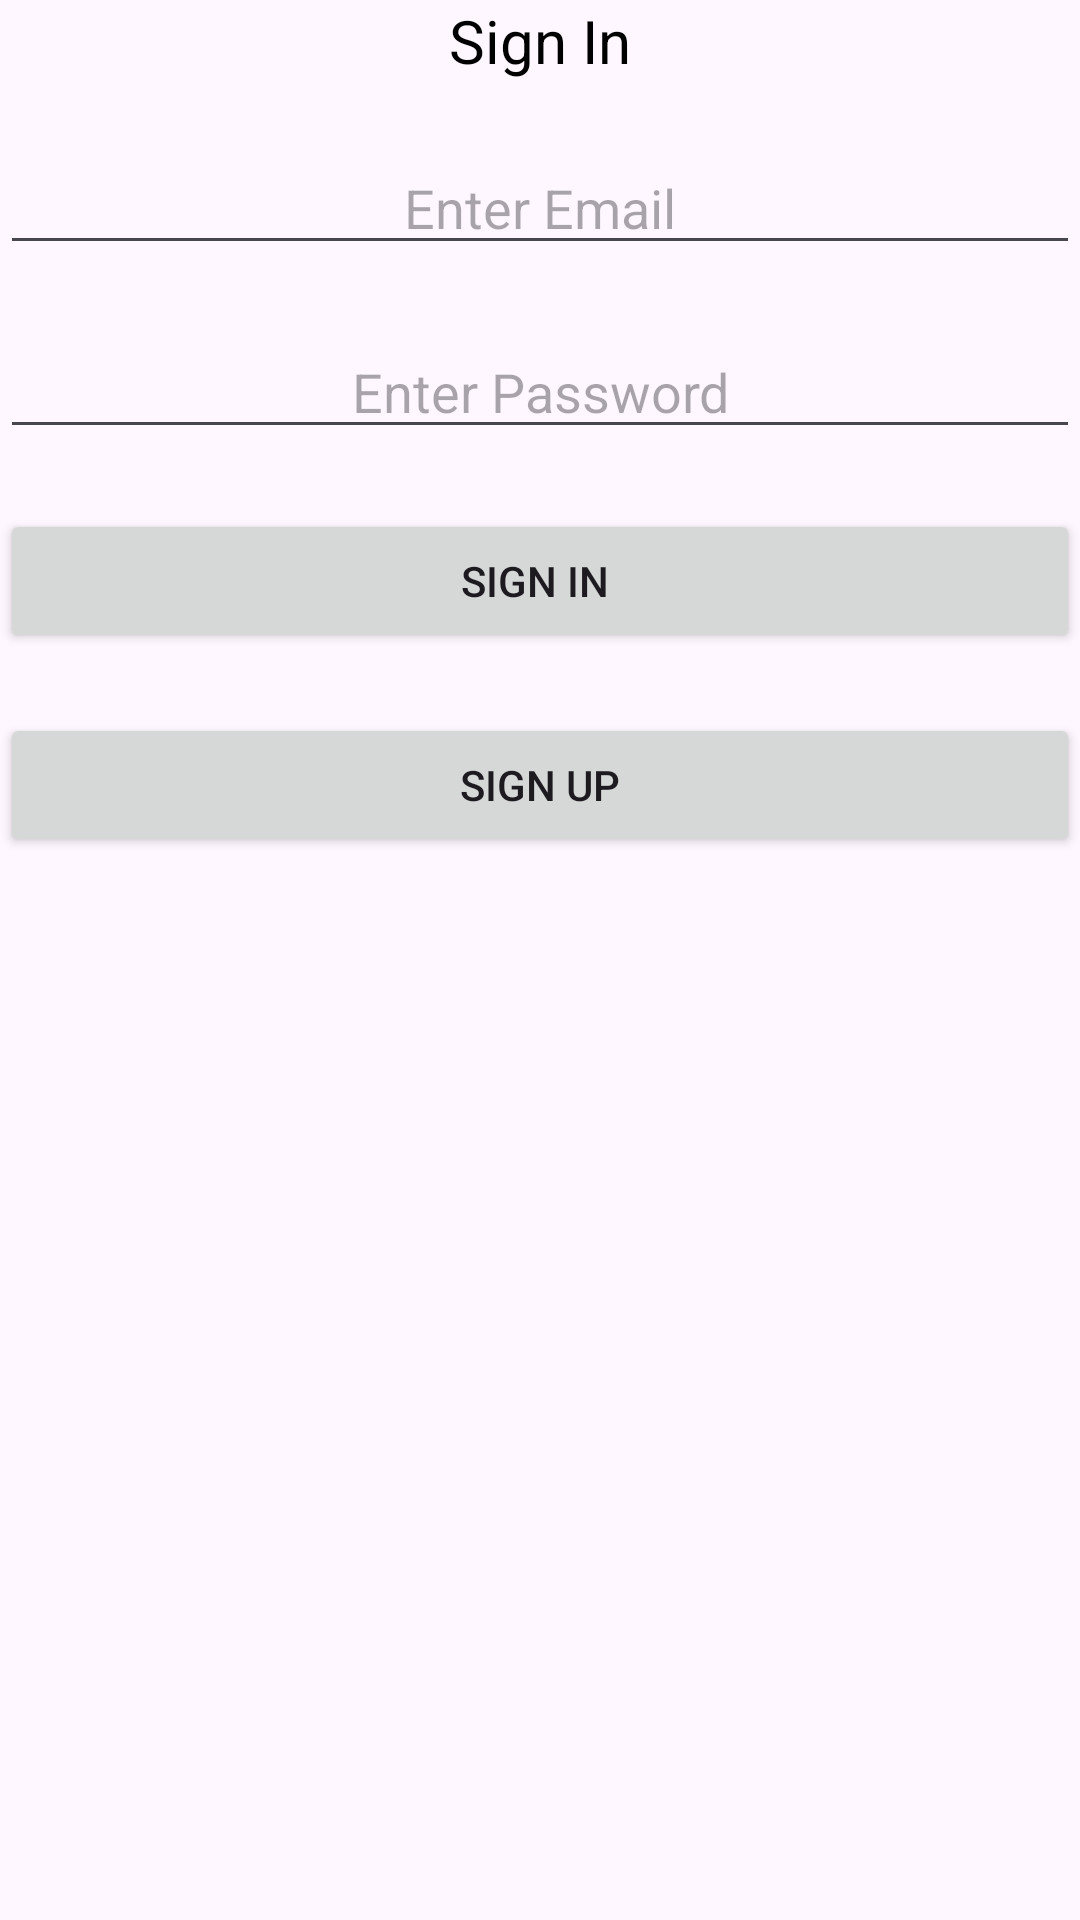

Here is an Android app screen rendered from its layout file. Give the layout XML and the strings, colors and styles it references.
<!-- AndroidManifest.xml: application theme Theme.DSML -->
<!-- res/layout/activity_login.xml -->
<?xml version="1.0" encoding="utf-8"?>
<RelativeLayout
        xmlns:android="http://schemas.android.com/apk/res/android"
        xmlns:tools="http://schemas.android.com/tools"
        xmlns:app="http://schemas.android.com/apk/res-auto"
        android:layout_width="match_parent"
        android:layout_height="match_parent"
        tools:context=".LoginActivity">

    <TextView
            android:text="Sign In"
            android:gravity="center"
            android:textSize="20dp"
            android:textColor="#000"
            android:layout_width="wrap_content"
            android:layout_height="wrap_content"
            android:layout_alignParentTop="true"
            android:layout_centerHorizontal="true"
            android:id="@+id/textView" />
    <EditText
            android:layout_width="fill_parent"
            android:layout_height="wrap_content"
            android:inputType="textEmailAddress"
            android:hint="Enter Email"
            android:textColor="#000"
            android:ems="10"
            android:layout_below="@+id/textView"
            android:layout_centerHorizontal="true"
            android:layout_marginTop="20dp"
            android:id="@+id/editEmail"
            android:gravity="center"/>
    <EditText
            android:layout_width="fill_parent"
            android:layout_height="wrap_content"
            android:inputType="textPassword"
            android:hint="Enter Password"
            android:textColor="#000"
            android:ems="10"
            android:layout_below="@+id/editEmail"
            android:layout_centerHorizontal="true"
            android:layout_marginTop="20dp"
            android:id="@+id/editPassword"
            android:gravity="center"/>
    <Button
            android:layout_width="fill_parent"
            android:layout_height="wrap_content"
            android:id="@+id/buttonLogin"
            android:layout_below="@+id/editPassword"
            android:layout_marginTop="20dp"
            android:text="Sign In "/>
    <Button
            android:layout_width="fill_parent"
            android:layout_height="wrap_content"
            android:id="@+id/buttonRegister"
            android:layout_below="@+id/buttonLogin"
            android:layout_marginTop="20dp"
            android:text="Sign Up"/>

</RelativeLayout>
<!-- resources referenced by this layout -->
<resources>
  <style name="Theme.DSML" parent="Base.Theme.DSML" />
  <style name="Base.Theme.DSML" parent="Theme.Material3.DayNight.NoActionBar">
          
          
      </style>
</resources>
